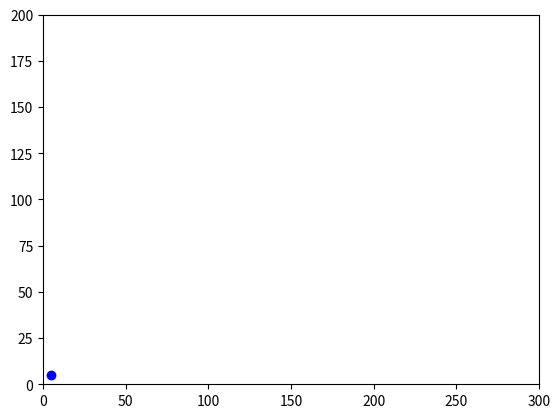

Write the Python code that produced this figure.
"""
TODO:

- one projectile animated position
- make previous positions transparent
- multiple projectiles with same starting positions but different velocity vectors
"""

import numpy as np
from matplotlib import pyplot as plt
from matplotlib.animation import FuncAnimation


gravityAcceleration = 9.81

class Projectile:

	def __init__(self, x0, y0, vx0, vy0):
		self.x0 = x0
		self.y0 = y0
		self.vx0 = vx0
		self.vy0 = vy0


	def position(self, deltaT):
		"""
		deltaT: time elapsed since the pojectile was thrown in unit of time
		"""
		x0 = self.x0
		y0 = self.y0
		vx0 = self.vx0
		vy0 = self.vy0
		return (vx0*deltaT + x0, -0.5*gravityAcceleration*(deltaT**2) + vy0*deltaT + y0)



fig = plt.figure()
axes = plt.axes(xlim=(0, 300), ylim=(0, 200)) # in meters

class ProjectileAnimation:

	def __init__(self, projectiles):
		self.projectiles = projectiles
		for _ in range(len(projectiles)):
			self.currentPositions, = axes.plot([], [], 'o', color = (0, 0, 1, 1))
			self.previousPositions, = axes.plot([], [], 'o', color = (0, 0, 1, 0.2))

			self.currentPositions.set_data([], [])
			self.previousPositions.set_data([], [])

	# def init(self):
	# 	return self.previousPositions, self.currentPositions


	def update(self, i):
		deltaT = i * 0.5
		if self.currentPositions.get_xdata(): # = true from the second frame
			self.previousPositions.set_data(
				self.previousPositions.get_xdata() + self.currentPositions.get_xdata(),
				self.previousPositions.get_ydata() + self.currentPositions.get_ydata()
			)
		x, y = self.projectiles[0].position(deltaT)
		self.currentPositions.set_data([x], [y])
		return self.previousPositions, self.currentPositions


projectiles = [Projectile(5, 5, 20, 40)]
animation = ProjectileAnimation(projectiles)
FuncAnimation(fig, animation.update, frames=30, interval=100, blit=True)

plt.show()




